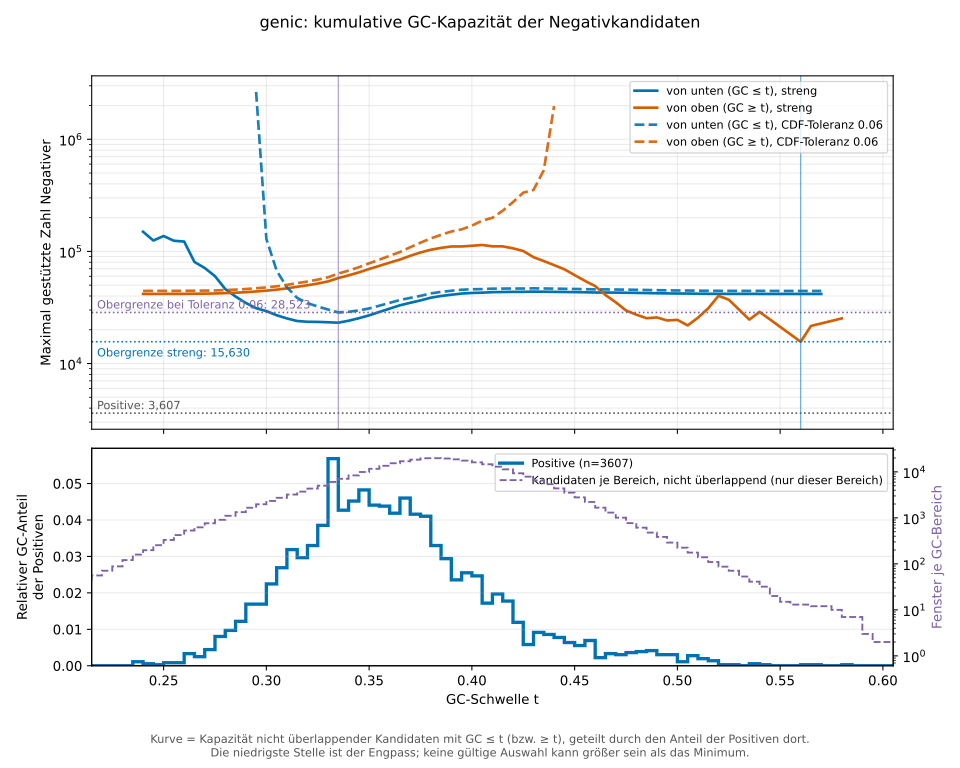

Values plotted in this chart, from the file beside it:
bin_index	bin_start	bin_end	positive_cdf_at_upper_edge	cumulative_capacity_gc_at_most_bin	supported_negatives_from_low_tail	cumulative_capacity_gc_at_least_bin	supported_negatives_from_high_tail	supported_negatives_from_low_tail_strict	supported_negatives_from_high_tail_stric…
0	0	0.005	0	NA	NA	NA	NA	NA	NA
1	0.005	0.01	0	NA	NA	NA	NA	NA	NA
2	0.01	0.015	0	NA	NA	NA	NA	NA	NA
3	0.015	0.02	0	NA	NA	NA	NA	NA	NA
4	0.02	0.025	0	NA	NA	NA	NA	NA	NA
5	0.025	0.03	0	NA	NA	NA	NA	NA	NA
6	0.03	0.035	0	NA	NA	NA	NA	NA	NA
7	0.035	0.04	0	NA	NA	NA	NA	NA	NA
8	0.04	0.045	0	NA	NA	NA	NA	NA	NA
9	0.045	0.05	0	NA	NA	NA	NA	NA	NA
10	0.05	0.055	0	NA	NA	NA	NA	NA	NA
11	0.055	0.06	0	NA	NA	NA	NA	NA	NA
12	0.06	0.065	0	NA	NA	NA	NA	NA	NA
13	0.065	0.07	0	NA	NA	NA	NA	NA	NA
14	0.07	0.075	0	NA	NA	NA	NA	NA	NA
15	0.075	0.08	0	NA	NA	NA	NA	NA	NA
16	0.08	0.085	0	NA	NA	NA	NA	NA	NA
17	0.085	0.09	0	NA	NA	NA	NA	NA	NA
18	0.09	0.095	0	NA	NA	NA	NA	NA	NA
19	0.095	0.1	0	NA	NA	NA	NA	NA	NA
20	0.1	0.105	0	NA	NA	NA	NA	NA	NA
21	0.105	0.11	0	NA	NA	NA	NA	NA	NA
22	0.11	0.115	0	NA	NA	NA	NA	NA	NA
23	0.115	0.12	0	NA	NA	NA	NA	NA	NA
24	0.12	0.125	0	NA	NA	NA	NA	NA	NA
25	0.125	0.13	0	NA	NA	NA	NA	NA	NA
26	0.13	0.135	0	NA	NA	NA	NA	NA	NA
27	0.135	0.14	0	NA	NA	NA	NA	NA	NA
28	0.14	0.145	0	NA	NA	NA	NA	NA	NA
29	0.145	0.15	0	NA	NA	NA	NA	NA	NA
30	0.15	0.155	0	NA	NA	NA	NA	NA	NA
31	0.155	0.16	0	NA	NA	NA	NA	NA	NA
32	0.16	0.165	0	NA	NA	NA	NA	NA	NA
33	0.165	0.17	0	NA	NA	NA	NA	NA	NA
34	0.17	0.175	0	NA	NA	NA	NA	NA	NA
35	0.175	0.18	0	NA	NA	NA	NA	NA	NA
36	0.18	0.185	0	NA	NA	NA	NA	NA	NA
37	0.185	0.19	0	NA	NA	NA	NA	NA	NA
38	0.19	0.195	0	NA	NA	NA	NA	NA	NA
39	0.195	0.2	0	NA	NA	NA	NA	NA	NA
40	0.2	0.205	0	NA	NA	NA	NA	NA	NA
41	0.205	0.21	0	NA	NA	NA	NA	NA	NA
42	0.21	0.215	0	NA	NA	NA	NA	NA	NA
43	0.215	0.22	0	NA	NA	NA	NA	NA	NA
44	0.22	0.225	0	NA	NA	NA	NA	NA	NA
45	0.225	0.23	0	NA	NA	NA	NA	NA	NA
46	0.23	0.235	0	NA	NA	NA	NA	NA	NA
47	0.235	0.24	0.001109	166	NA	NA	NA	149690	NA
48	0.24	0.245	0.001663	208	NA	41702	44416	125043	41748
49	0.245	0.25	0.001941	266	NA	41696	44436	137066	41765
50	0.25	0.255	0.002772	345	NA	41688	44441	124442	41769
51	0.255	0.26	0.003604	441	NA	41675	44466	122361	41791
52	0.26	0.265	0.006931	558	NA	41660	44490	80508	41811
53	0.265	0.27	0.009426	670	NA	41620	44605	71079	41910
54	0.27	0.275	0.01386	833	NA	41591	44694	60093	41987
55	0.275	0.28	0.0219	1011	NA	41549	44863	46160	42133
56	0.28	0.285	0.03161	1251	NA	41490	45191	39582	42419
57	0.285	0.29	0.0438	1519	NA	41433	45611	34677	42785
58	0.29	0.295	0.06072	1892	2645133	41365	46156	31162	43260
59	0.295	0.3	0.07763	2277	129178	41262	46927	29333	43929
... 140 more rows
